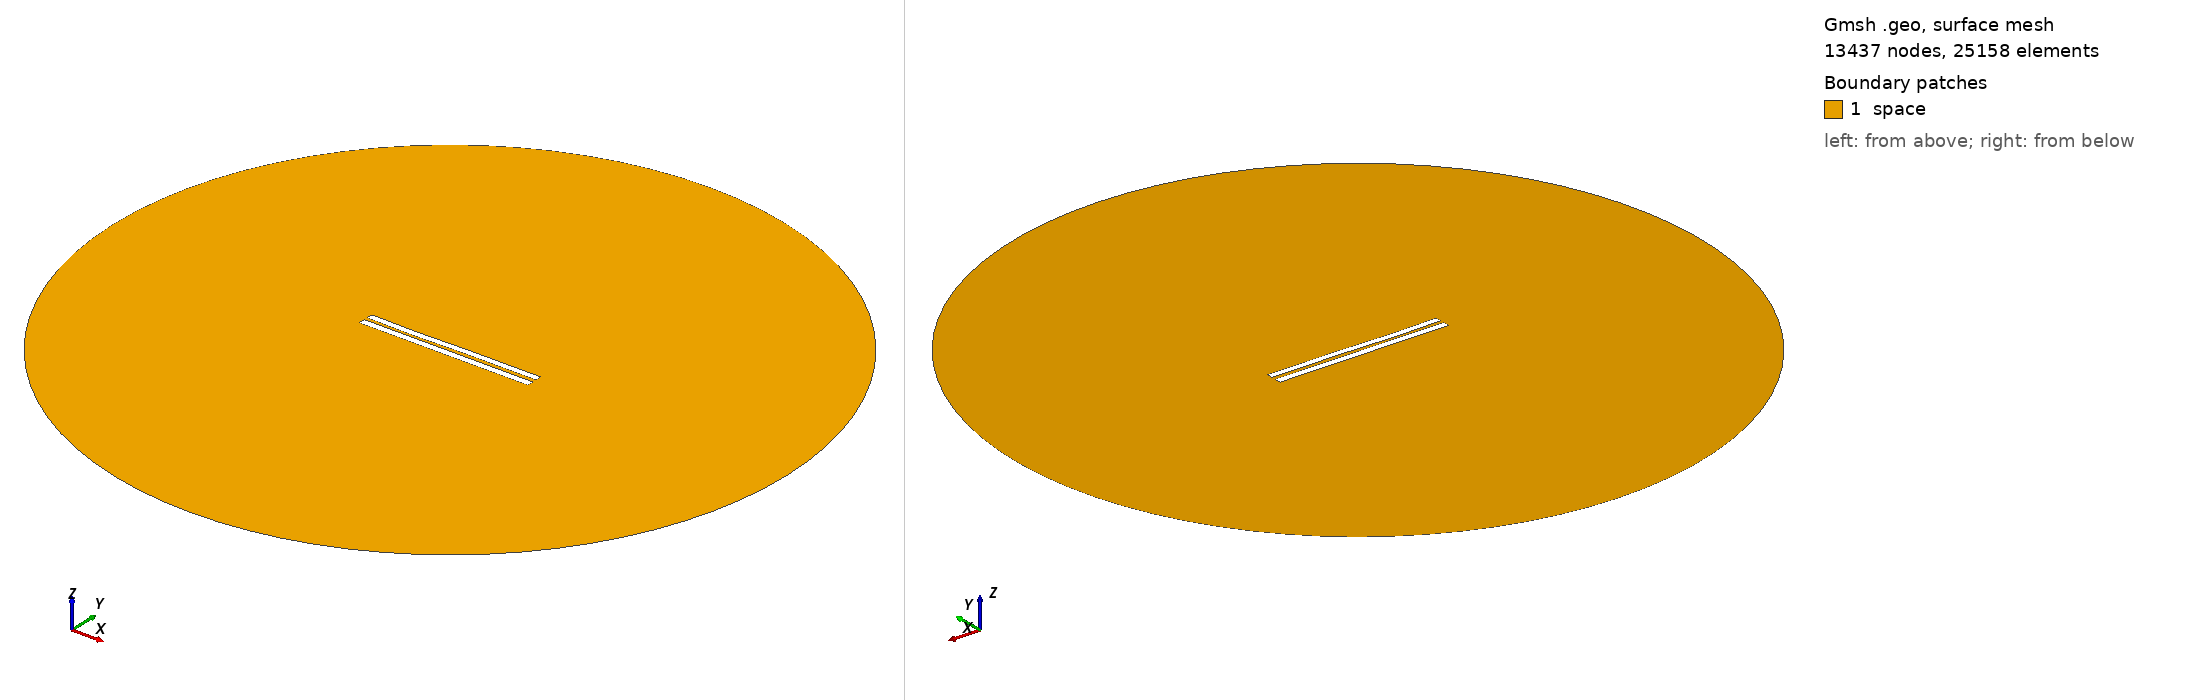

Gmsh geometry script, surface-meshed: 13437 nodes, 25158 surface elements. Boundary patches (legend numbers): 1 space. Left view from above one corner, right view from below the opposite corner. Legend entries are the model's physical surfaces. The drawing asked Gmsh for element sizes between 1% and 20% of the model's largest extent; the script's own settings can give other sizes.

=== 4902.geo (drawn) ===
//---------------------------------------
// Geometry kernel
//---------------------------------------

SetFactory("OpenCASCADE");



//---------------------------------------
// Parameters of the geometry
//---------------------------------------

// Overetch of the upper plate
overetch = 0.125;

// Distance between the plates
distance = 2.0;

// Discretization over the x axis (for the deformation)
nx = 50; 

// Length of the plate
L = 100 - overetch; 

// Number of modes
n = 4; 

// 1st mode coefficient
coeff(1) = 0.15;
beta(1) = 0.596864 * 3.1415926535 / L;

// 2nd mode coefficient
coeff(2) = -0.075;
beta(2) = 1.49418 * 3.1415926535 / L;

// 3rd mode coefficient
coeff(3) = -0.15;
beta(3) = 2.50025 * 3.1415926535 / L;

// 4th mode coefficient
coeff(4) = -0.075;
beta(4) = 3.49999 * 3.1415926535 / L;



//---------------------------------------
// Upper plate (deformed rectangle)
//---------------------------------------

// Coordiantes of the upper plate
xmin = -50;
xmax = 50 - overetch;

// Height of the upper plate
yheight = 4 - 2 * overetch;

// Indexes of the points
UpperID[] = {};
LowerID[] = {};
LeftID[] = {};
RightID[] = {};

// Point index
p = 1;

// Horizontal edges
For i In {1:nx}
    x = xmin + (i-1)*(xmax - xmin)/(nx-1);

    y_bottom = distance / 2 + overetch;
    For j In {1:n}
        C = (Cosh(beta(j)*L) + Cos(beta(j)*L)) / (Sinh(beta(j)*L) + Sin(beta(j)*L));
        y_bottom  = y_bottom + coeff(j) * (Cosh(beta(j)*(x+50)) - Cos(beta(j)*(x+50)) - C * (Sinh(beta(j)*(x+50)) - Sin(beta(j)*(x+50))));
    EndFor

    y_top = y_bottom + yheight;

    Point(p) = {x, y_top, 0, 1.0};
    UpperID[i] = p;
    p = p + 1;

    Point(p) = {x, y_bottom, 0, 1.0};
    LowerID[i] = p;
    p = p + 1;
EndFor

// Create point lists
UpperPts[] = {}; LowerPts[] = {};
For i In {1:nx}
  UpperPts[] += {UpperID[i]};
  LowerPts[] += {LowerID[i]};
EndFor

// Build splines
Spline(1) = {UpperPts[]};
Spline(2) = {LowerPts[]};
Line(3) = {LowerPts[nx-1], UpperPts[nx-1]};
Line(4) = {LowerPts[0], UpperPts[0]};

// Build the plane surface
Curve Loop(1) = {2, 3, -1, -4};
Plane Surface(1) = {1};



//---------------------------------------
// Lower plate (rectangle)
//---------------------------------------

// Vertices
Point(1001) = {-50, -1, 0, 1.0};
Point(1002) = { 50, -1, 0, 1.0};
Point(1003) = { 50,  -5, 0, 1.0};
Point(1004) = {-50,  -5, 0, 1.0};

// Edges
Line(5) = {1001, 1002};
Line(6) = {1002, 1003};
Line(7) = {1003, 1004};
Line(8) = {1004, 1001};

// Plane surface
Line Loop(2) = {5, 6, 7, 8};
Plane Surface(2) = {2}; 



//---------------------------------------
// Outer (fictious) boundary
//---------------------------------------

// Points
Point(1005) = {0, 0, 0};       // Center
Point(1006) = {200, 0, 0};     // Start point
Point(1007) = {0, 200, 0};     // 90 degrees
Point(1008) = {-200, 0, 0};    // 180 degrees
Point(1009) = {0, -200, 0};    // 270 degrees

// Circle arcs (each needs start, center, end)
Circle(9) = {1006, 1005, 1007};
Circle(10) = {1007, 1005, 1008};
Circle(11) = {1008, 1005, 1009};
Circle(12) = {1009, 1005, 1006};

// Plane surface for the entire domain
Curve Loop(3) = {9, 10, 11, 12};
Surface(3) = {3};

// Subtract the plates from the whole domain to obtain the actual domain where we want to solve the equations
BooleanDifference{ Surface{3}; Delete; }{ Surface{1}; Surface{2}; Delete; }




//---------------------------------------
// Transfinite Lines/Curves
//---------------------------------------

// Set the number of points on the boundaries
r = 7;

// Plates
Transfinite Curve {1, 2} = 50*r Using Progression 1;
Transfinite Curve {3, 4} = 2*r Using Progression 1;
Transfinite Line {5, 7} = 50*r Using Progression 1;
Transfinite Line {6, 8} = 2*r Using Progression 1;

// Outer boundary
Transfinite Line {9, 10, 11, 12} = 20 Using Progression 1;



//---------------------------------------
// Physical groups
//---------------------------------------                

// Physical curves (boundaries)
Physical Line("force_segment", 10) = {2};
Physical Line("upper_plate", 11) = {1, 3, 4};
Physical Line("lower_plate", 12) = {5, 6, 7, 8};
Physical Line("boundary", 20) = {9, 10, 11, 12};

// Physical Surfaces
Physical Surface("space", 30) = {3};



//---------------------------------------
// 6. Generate the Mesh
//---------------------------------------

// 2D mesh generation
Mesh 2;
